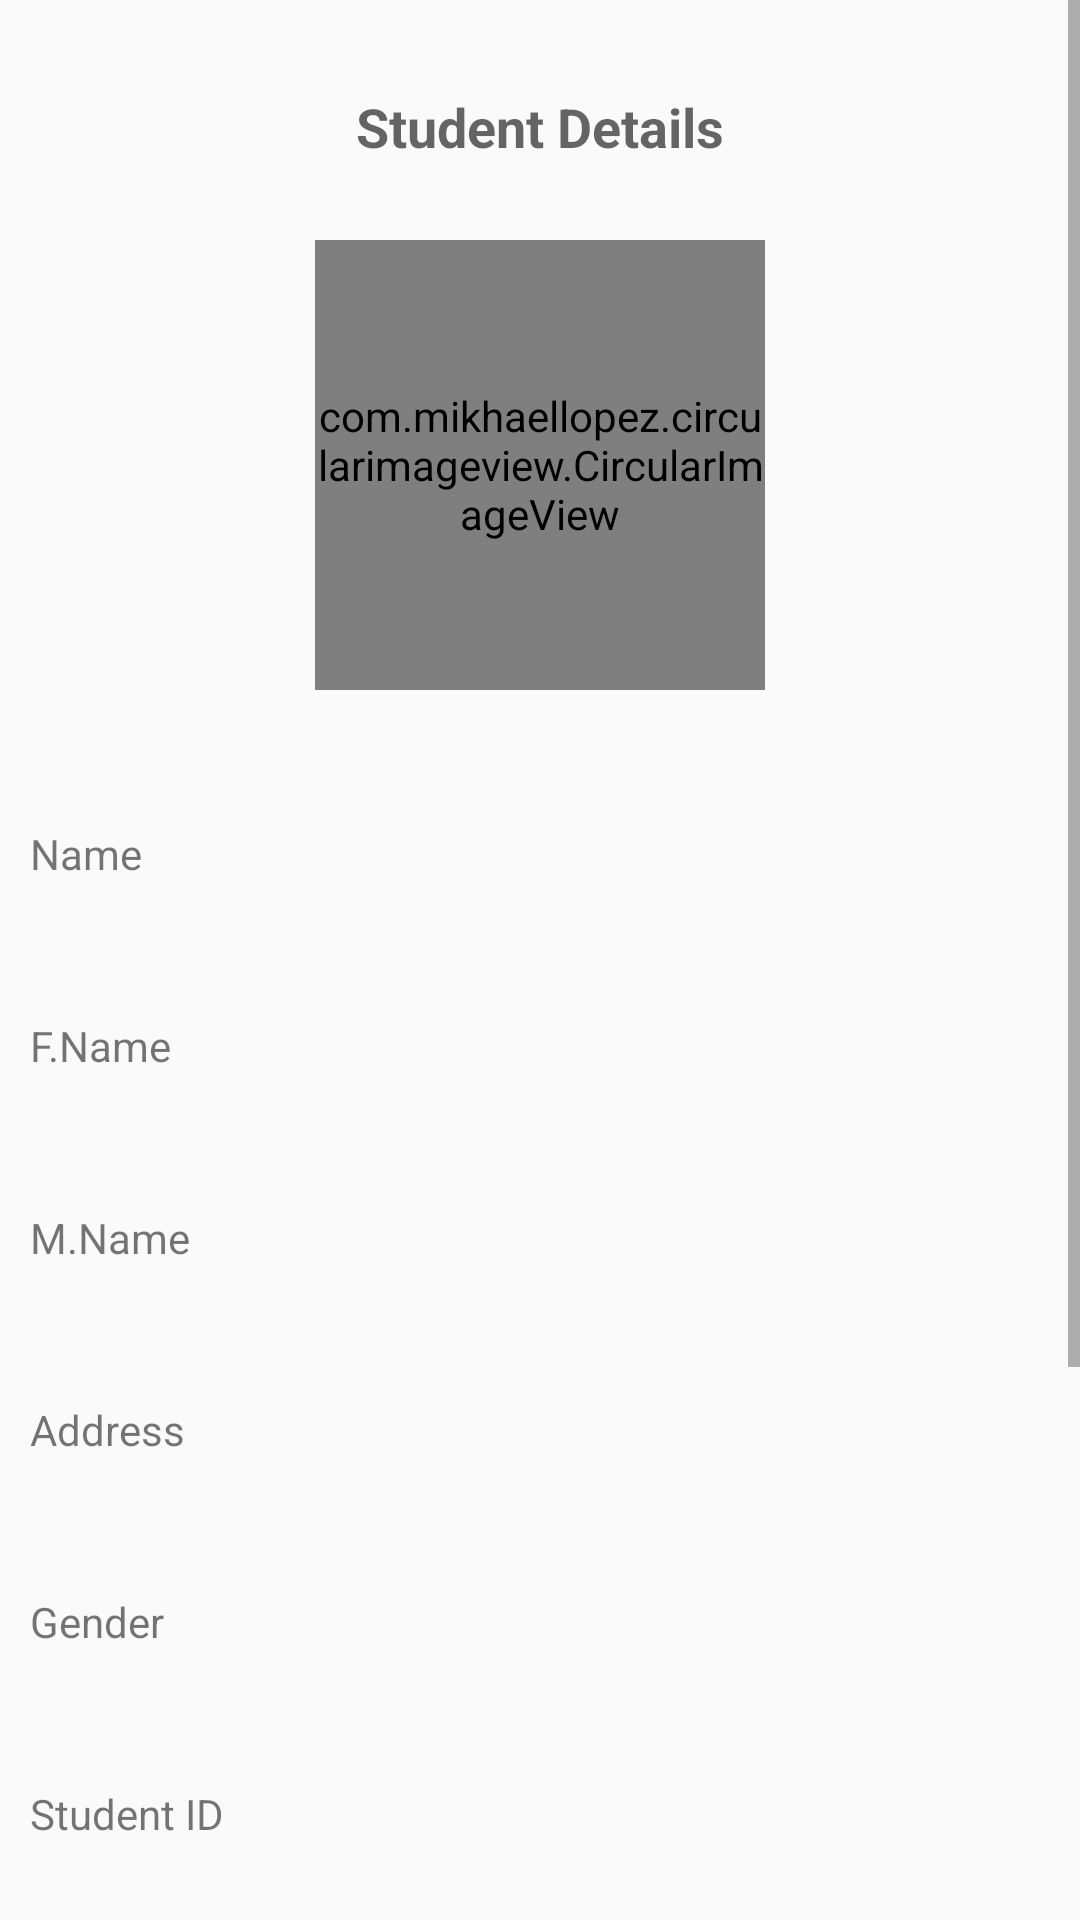

This screen was rendered from an Android layout file. Write that file and the resources it references.
<!-- AndroidManifest.xml: application theme BuckysTheme -->
<!-- res/layout/activity_view.xml -->
<ScrollView xmlns:android="http://schemas.android.com/apk/res/android"
    xmlns:tools="http://schemas.android.com/tools"
    android:layout_width="match_parent" android:layout_height="match_parent">

    <RelativeLayout
        android:layout_width="match_parent"
        android:layout_height="wrap_content">
        <TextView
            android:layout_width="wrap_content"
            android:layout_height="wrap_content"
            android:text="Student Details"
            android:textAppearance="?android:textAppearanceMedium"
            android:textStyle="bold"
            android:layout_centerHorizontal="true"
            android:layout_marginTop="30dp" />
        <com.mikhaellopez.circularimageview.CircularImageView
            android:layout_width="150dp"
            android:layout_height="150dp"
            android:id="@+id/ViewStudentImage"
            android:src="@drawable/takephoto1"
            android:tag="@string/takephoto"
            android:layout_centerHorizontal="true"
            android:layout_marginTop="80dp" />
        <TextView
            android:layout_width="wrap_content"
            android:layout_height="wrap_content"
            android:id="@+id/textName"
            android:text="Name"
            android:layout_marginTop="45dp"
            android:layout_marginLeft="10dp"
            android:layout_below="@+id/ViewStudentImage"
            />
        <TextView
            android:layout_width="250dp"
            android:layout_height="wrap_content"
            android:id="@+id/ViewStudentName"
            android:layout_below="@id/ViewStudentImage"
            android:layout_toRightOf="@id/textName"
            android:layout_marginLeft="40dp"
            android:layout_marginTop="45dp"/>

        <TextView
            android:layout_width="wrap_content"
            android:layout_height="wrap_content"
            android:id="@+id/textFName"
            android:text="F.Name"
            android:layout_marginTop="45dp"
            android:layout_marginLeft="10dp"
            android:layout_below="@+id/textName"
            />

        <TextView
            android:layout_width="250dp"
            android:layout_height="wrap_content"
            android:id="@+id/ViewStudentFName"
            android:layout_below="@id/ViewStudentName"
            android:layout_toRightOf="@id/textFName"
            android:layout_marginLeft="40dp"
            android:layout_marginTop="45dp"/>

        <TextView
            android:layout_width="wrap_content"
            android:layout_height="wrap_content"
            android:id="@+id/textMName"
            android:text="M.Name"
            android:layout_marginTop="45dp"
            android:layout_marginLeft="10dp"
            android:layout_below="@+id/textFName"
            />

        <TextView
            android:layout_width="250dp"
            android:layout_height="wrap_content"
            android:id="@+id/ViewStudentMName"
            android:layout_below="@id/ViewStudentFName"
            android:layout_toRightOf="@id/textMName"
            android:layout_marginLeft="40dp"
            android:layout_marginTop="45dp"/>

        <TextView
            android:layout_width="wrap_content"
            android:layout_height="wrap_content"
            android:id="@+id/textAddress"
            android:text="Address"
            android:layout_marginTop="45dp"
            android:layout_marginLeft="10dp"
            android:layout_below="@+id/textMName"
            />

        <TextView
            android:id="@+id/ViewStudentAddress"
            android:layout_width="match_parent"
            android:layout_height="wrap_content"
            android:layout_below="@id/ViewStudentMName"
            android:layout_marginLeft="40dp"
            android:layout_marginTop="45dp"
            android:layout_toRightOf="@id/textMName" />

        <TextView
            android:layout_width="wrap_content"
            android:layout_height="wrap_content"
            android:id="@+id/textGender"
            android:text="@string/gender"
            android:layout_below="@id/textAddress"
            android:layout_marginTop="45dp"
            android:layout_marginLeft="10dp"/>

        <TextView
            android:layout_width="match_parent"
            android:layout_height="wrap_content"
            android:orientation="horizontal"
            android:id="@+id/ViewGender"
            android:layout_below="@+id/ViewStudentAddress"
            android:layout_toRightOf="@id/textGender"
            android:layout_marginTop="45dp"
            android:layout_marginLeft="20dp"/>

        <TextView
            android:layout_width="wrap_content"
            android:layout_height="wrap_content"
            android:id="@+id/textStudentID"
            android:text="@string/StudentID"
            android:layout_below="@id/textGender"
            android:layout_marginTop="45dp"
            android:layout_marginLeft="10dp"/>

        <TextView
            android:layout_width="match_parent"
            android:layout_height="wrap_content"
            android:orientation="horizontal"
            android:id="@+id/ViewStudentID"
            android:layout_below="@+id/ViewGender"
            android:layout_toRightOf="@id/textGender"
            android:layout_marginTop="45dp"
            android:layout_marginLeft="40dp"/>

        <TextView
            android:layout_width="wrap_content"
            android:layout_height="wrap_content"
            android:id="@+id/textStudentCourse"
            android:text="@string/StudentCourse"
            android:layout_below="@id/textStudentID"
            android:layout_marginTop="45dp"
            android:layout_marginLeft="10dp"/>

        <TextView
            android:layout_width="match_parent"
            android:layout_height="wrap_content"
            android:orientation="horizontal"
            android:id="@+id/ViewStudentCourse"
            android:layout_below="@+id/ViewStudentID"
            android:layout_toRightOf="@id/textStudentCourse"
            android:layout_marginTop="45dp"
            android:layout_marginLeft="20dp"/>


        <TextView
            android:layout_width="wrap_content"
            android:layout_height="wrap_content"
            android:id="@+id/textStudentBatch"
            android:text="@string/StudentBatch"
            android:layout_below="@id/textStudentCourse"
            android:layout_marginTop="45dp"
            android:layout_marginLeft="10dp"/>

        <TextView
            android:layout_width="match_parent"
            android:layout_height="wrap_content"
            android:orientation="horizontal"
            android:id="@+id/ViewStudentBatch"
            android:layout_below="@+id/ViewStudentCourse"
            android:layout_toRightOf="@id/textStudentBatch"
            android:layout_marginTop="45dp"
            android:layout_marginLeft="20dp"/>




        <TextView
            android:layout_width="wrap_content"
            android:layout_height="wrap_content"
            android:text="@string/contact"
            android:id="@+id/textContact"
            android:layout_below="@id/textStudentBatch"
            android:layout_marginTop="45dp"
            android:layout_marginLeft="10dp"/>

        <TextView
            android:layout_width="250dp"
            android:layout_height="wrap_content"
            android:inputType="number"
            android:id="@+id/ViewStudentContact"
            android:layout_below="@+id/ViewStudentBatch"
            android:layout_toRightOf="@id/textContact"
            android:layout_marginTop="45dp"
            android:layout_marginLeft="45dp"/>

        <Button
            android:layout_width="wrap_content"
            android:layout_height="wrap_content"
            android:id="@+id/StudentOK"
            android:text="@string/OK"
            android:background="@drawable/bg_button"
            android:layout_below="@id/ViewStudentContact"
            android:layout_marginTop="45dp"
            android:layout_centerHorizontal="true"/>
    </RelativeLayout>


</ScrollView>
<!-- resources referenced by this layout -->
<resources>
  <!-- drawable bg_button (drawable) -->
  <?xml version="1.0" encoding="utf-8"?>
  <selector xmlns:android="http://schemas.android.com/apk/res/android">
      <item android:drawable="@color/button_pressed"
          android:state_pressed="true"/>
  <item android:drawable="@color/button_default"/>
  </selector>
  <!-- drawable takephoto1: png bitmap (drawable-mdpi, 18839 bytes) -->
  <string name="OK">OK</string>
  <string name="StudentBatch">Batch</string>
  <string name="StudentCourse">Course</string>
  <string name="StudentID">Student ID</string>
  <string name="contact">Contact</string>
  <string name="gender">Gender</string>
  <string name="takephoto">Take Photo</string>
  <style name="BuckysTheme" parent="Theme.AppCompat.DayNight.DarkActionBar">
         <item name="colorPrimary">@color/colorPrimary</item>
      </style>
  <color name="button_pressed"> #228B22</color>
  <color name="button_default"> #ADFF2F  </color>
  <color name="colorPrimary">#ADFF2F</color>
</resources>
